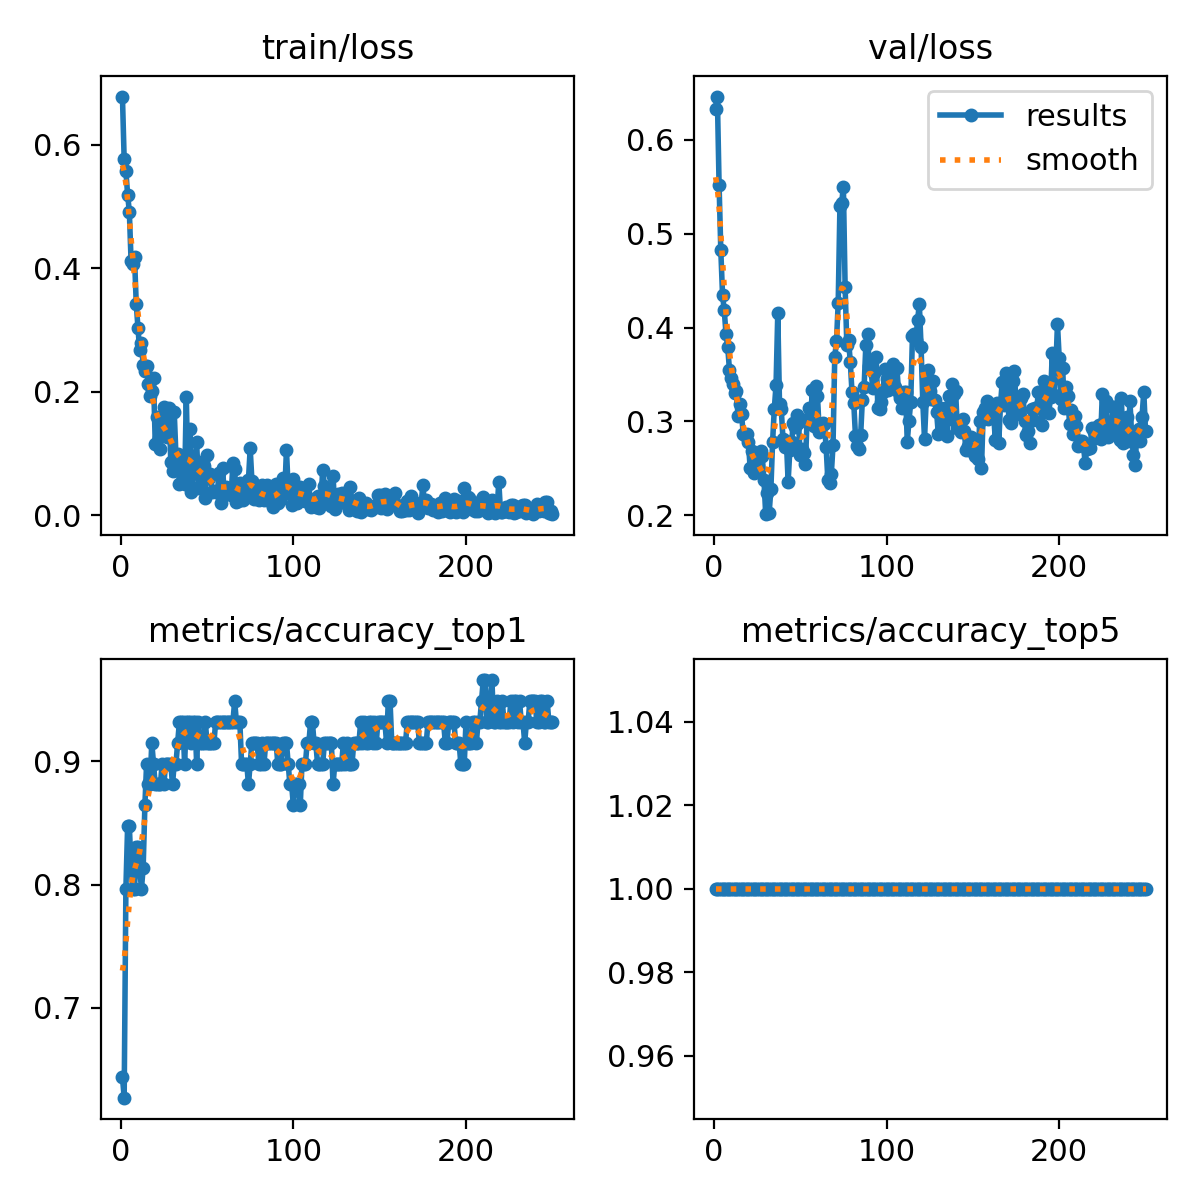

Values plotted in this chart, from the file beside it:
epoch, time, train/loss, metrics/accuracy_top1, metrics/accuracy_top5, val/loss, lr/pg0, lr/pg1, lr/pg2
1, 4.124, 0.6783, 0.6441, 1, 0.6331, 0.09102, 1.98e-05, 1.98e-05
2, 7.507, 0.5764, 0.6271, 1, 0.6462, 0.08104, 4.16345e-05, 4.16345e-05
3, 9.543, 0.5574, 0.7966, 1, 0.5523, 0.07106, 6.32947e-05, 6.32947e-05
4, 11.91, 0.5195, 0.8475, 1, 0.4823, 0.06108, 8.47807e-05, 8.47807e-05
5, 14.29, 0.4919, 0.8475, 1, 0.4349, 0.05111, 0.0001061, 0.0001061
6, 16.6, 0.4122, 0.8136, 1, 0.4185, 0.04113, 0.0001272, 0.0001272
7, 18.48, 0.4071, 0.7966, 1, 0.3934, 0.03115, 0.0001482, 0.0001482
8, 20.43, 0.4178, 0.7966, 1, 0.3795, 0.02117, 0.000169, 0.000169
9, 22.9, 0.3424, 0.8305, 1, 0.3552, 0.01119, 0.0001896, 0.0001896
10, 25.19, 0.3034, 0.8305, 1, 0.3468, 0.00121, 0.00021, 0.00021
11, 27.31, 0.2671, 0.8136, 1, 0.3397, 0.0002113, 0.0002113, 0.0002113
12, 29.29, 0.2797, 0.7966, 1, 0.3308, 0.0002104, 0.0002104, 0.0002104
13, 31.56, 0.2441, 0.8136, 1, 0.3323, 0.0002095, 0.0002095, 0.0002095
14, 33.68, 0.2342, 0.8644, 1, 0.3054, 0.0002087, 0.0002087, 0.0002087
15, 36.06, 0.2417, 0.8983, 1, 0.3189, 0.0002078, 0.0002078, 0.0002078
16, 38.8, 0.2125, 0.8814, 1, 0.3077, 0.0002069, 0.0002069, 0.0002069
17, 40.88, 0.1928, 0.8814, 1, 0.2869, 0.0002061, 0.0002061, 0.0002061
18, 42.89, 0.2012, 0.9153, 1, 0.2856, 0.0002052, 0.0002052, 0.0002052
19, 45.14, 0.2226, 0.8983, 1, 0.2864, 0.0002043, 0.0002043, 0.0002043
20, 47.12, 0.1162, 0.8814, 1, 0.2783, 0.0002034, 0.0002034, 0.0002034
21, 48.98, 0.1586, 0.8814, 1, 0.25, 0.0002026, 0.0002026, 0.0002026
22, 50.99, 0.153, 0.8814, 1, 0.2681, 0.0002017, 0.0002017, 0.0002017
23, 52.93, 0.107, 0.8814, 1, 0.2446, 0.0002008, 0.0002008, 0.0002008
24, 54.91, 0.158, 0.8983, 1, 0.2546, 0.0002, 0.0002, 0.0002
25, 56.85, 0.1751, 0.8814, 1, 0.2565, 0.0001991, 0.0001991, 0.0001991
26, 58.82, 0.1333, 0.8983, 1, 0.2629, 0.0001982, 0.0001982, 0.0001982
27, 60.81, 0.1268, 0.8983, 1, 0.2683, 0.0001973, 0.0001973, 0.0001973
28, 62.79, 0.1741, 0.8983, 1, 0.263, 0.0001965, 0.0001965, 0.0001965
29, 64.7, 0.08649, 0.8983, 1, 0.238, 0.0001956, 0.0001956, 0.0001956
30, 66.68, 0.07264, 0.8814, 1, 0.2012, 0.0001947, 0.0001947, 0.0001947
31, 68.67, 0.1681, 0.8983, 1, 0.2236, 0.0001939, 0.0001939, 0.0001939
32, 70.57, 0.09632, 0.8983, 1, 0.2024, 0.000193, 0.000193, 0.000193
33, 72.58, 0.09966, 0.9153, 1, 0.2277, 0.0001921, 0.0001921, 0.0001921
34, 74.98, 0.05101, 0.9322, 1, 0.2785, 0.0001912, 0.0001912, 0.0001912
35, 77.36, 0.08919, 0.9322, 1, 0.3137, 0.0001904, 0.0001904, 0.0001904
36, 79.76, 0.08138, 0.9322, 1, 0.339, 0.0001895, 0.0001895, 0.0001895
37, 82.06, 0.05003, 0.8983, 1, 0.4155, 0.0001886, 0.0001886, 0.0001886
38, 84.07, 0.1919, 0.9322, 1, 0.3189, 0.0001878, 0.0001878, 0.0001878
39, 87.51, 0.05212, 0.9322, 1, 0.3133, 0.0001869, 0.0001869, 0.0001869
40, 89.96, 0.1395, 0.9322, 1, 0.2819, 0.000186, 0.000186, 0.000186
41, 92.4, 0.03814, 0.9153, 1, 0.2733, 0.0001852, 0.0001852, 0.0001852
42, 94.35, 0.06932, 0.9322, 1, 0.2792, 0.0001843, 0.0001843, 0.0001843
43, 96.76, 0.08949, 0.9322, 1, 0.2356, 0.0001834, 0.0001834, 0.0001834
44, 99.12, 0.1184, 0.8983, 1, 0.2701, 0.0001825, 0.0001825, 0.0001825
45, 101.1, 0.04476, 0.9322, 1, 0.2778, 0.0001817, 0.0001817, 0.0001817
46, 103.5, 0.04822, 0.9153, 1, 0.2985, 0.0001808, 0.0001808, 0.0001808
47, 105.4, 0.08125, 0.9153, 1, 0.2938, 0.0001799, 0.0001799, 0.0001799
48, 107.4, 0.07977, 0.9153, 1, 0.3066, 0.0001791, 0.0001791, 0.0001791
49, 109.5, 0.02777, 0.9322, 1, 0.2983, 0.0001782, 0.0001782, 0.0001782
50, 111.8, 0.09795, 0.9153, 1, 0.2644, 0.0001773, 0.0001773, 0.0001773
51, 113.8, 0.06033, 0.9153, 1, 0.2706, 0.0001764, 0.0001764, 0.0001764
52, 115.8, 0.06666, 0.9153, 1, 0.2666, 0.0001756, 0.0001756, 0.0001756
53, 117.7, 0.03804, 0.9153, 1, 0.2545, 0.0001747, 0.0001747, 0.0001747
54, 119.7, 0.03934, 0.9153, 1, 0.3029, 0.0001738, 0.0001738, 0.0001738
55, 121.7, 0.03847, 0.9322, 1, 0.3139, 0.000173, 0.000173, 0.000173
56, 124.1, 0.03824, 0.9322, 1, 0.3018, 0.0001721, 0.0001721, 0.0001721
57, 126.5, 0.06927, 0.9322, 1, 0.3333, 0.0001712, 0.0001712, 0.0001712
58, 129, 0.02073, 0.9322, 1, 0.2955, 0.0001703, 0.0001703, 0.0001703
59, 131.3, 0.07624, 0.9322, 1, 0.3378, 0.0001695, 0.0001695, 0.0001695
60, 133.7, 0.03433, 0.9322, 1, 0.3273, 0.0001686, 0.0001686, 0.0001686
... 190 more rows
